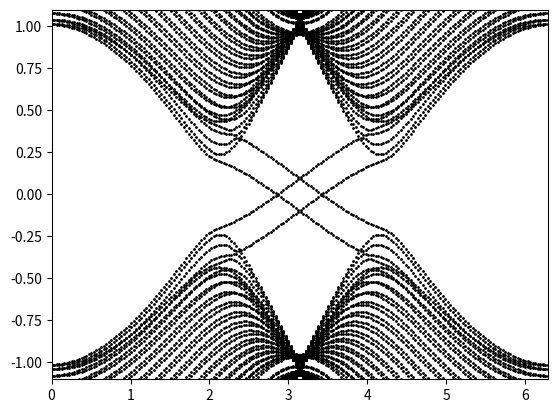

Write the Python code that produced this figure.
import numpy as np
import matplotlib.pyplot as plt
import scipy.linalg as la
N = 31
Nj = 2 * N + 2


def genHam(Nj, t1, SO, tr, tv, k):
    # 新建一个2Nj * 2Nj的零矩阵
    ham = np.zeros((2*Nj, 2*Nj), dtype=complex)
    addHopping1(ham, Nj, t1, tr, tv, k)
    addHopping2(ham, Nj, SO, k)
    return ham


def addHopping1(mat, Nj, t1, tr, tv, kx):
    for j in range(Nj):
        if j % 2 == 0:
            # 子晶格势项
            mat[(2*j, 2*j)] += tv
            mat[(2*j + 1, 2*j + 1)] += tv
            if j % 4 == 0:
                hoppingTo = {(0, 1): (-0.5, np.sqrt(3)/6), (0, -1): (0, -np.sqrt(3)/3), (1, 1): (0.5, np.sqrt(3)/6)}
            else:
                hoppingTo = {(0, 1): (-0.5, np.sqrt(3)/6), (0, -1): (0, -np.sqrt(3)/3), (-1, 1): (0.5, np.sqrt(3)/6)}
        else:
            mat[(2*j, 2*j)] += -tv
            mat[(2*j + 1, 2*j + 1)] += -tv
            if j % 4 == 1:
                hoppingTo = {(0, 1): (0, np.sqrt(3)/3), (0, -1): (0.5, -np.sqrt(3)/6), (-1, -1): (-0.5, -np.sqrt(3)/6)}
            else:
                hoppingTo = {(0, 1): (0, np.sqrt(3)/3), (0, -1): (0.5, -np.sqrt(3)/6), (1, -1): (-0.5, -np.sqrt(3)/6)}
        for delta in hoppingTo:
            dx, dy = hoppingTo[delta]
            jDes = delta[1] + j
            if jDes >= 0 and jDes < Nj:
                elem = np.exp(-1j * delta[0] * kx)
                # 最近邻跃迁项
                mat[(2*j, 2*jDes)] += elem * t1
                mat[(2*j + 1, 2*jDes + 1)] += elem * t1
                # Rashba项
                mat[(2*j+1, 2*jDes)] += 1j * tr * (dy + 1j * dx) * elem
                mat[(2*j, 2*jDes+1)] += 1j * tr * (dy - 1j * dx) * elem


# 次近邻跃迁项
def addHopping2(mat, Nj, t2, kx):
    for j in range(Nj):
        if j % 4 == 0:
            des = [(0, 2, -1), (0, -2, -1), (-1, 0, +1), (1, 0, -1), (+1, -2, +1), (+1, 2, +1)]
        elif j % 4 == 1:
            des = [(0, 2, -1), (0, -2, -1), (-1, 0, -1), (1, 0, +1), (-1, -2, +1), (-1, 2, +1)]
        elif j % 4 == 2:
            des = [(0, 2, +1), (0, -2, +1), (-1, 0, +1), (1, 0, -1), (-1, -2, -1), (-1, 2, -1)]
        else:
            des = [(0, 2, +1), (0, -2, +1), (-1, 0, -1), (1, 0, +1), (+1, -2, -1), (+1, 2, -1)]
        for delta in des:
            jDes = delta[1] + j
            if jDes >= 0 and jDes < Nj:
                elem = 1j * delta[2] * t2 * np.exp(-1j * delta[0] * kx)
                mat[(2*j, 2*jDes)] += elem
                mat[(2*j + 1, 2*jDes + 1)] += -elem


num = 200
ks = np.linspace(0, +2*np.pi, num)
plt.axis([0, +2*np.pi, -1.1, 1.1])
for k in ks:
    # 在这里填入哈密顿量各个参数：t1为最近邻，SO为自旋轨道耦合……
    hamilton = genHam(Nj, t1=1, SO=0.06, tr=0.05, tv=0.1, k=k)
    # 求出所有本征值
    vals = list(map(np.real, la.eigvals(hamilton)))
    xs = [k] * (2*Nj)
    plt.scatter(xs, vals, c='black', s=1)  # 绘图
plt.show()
